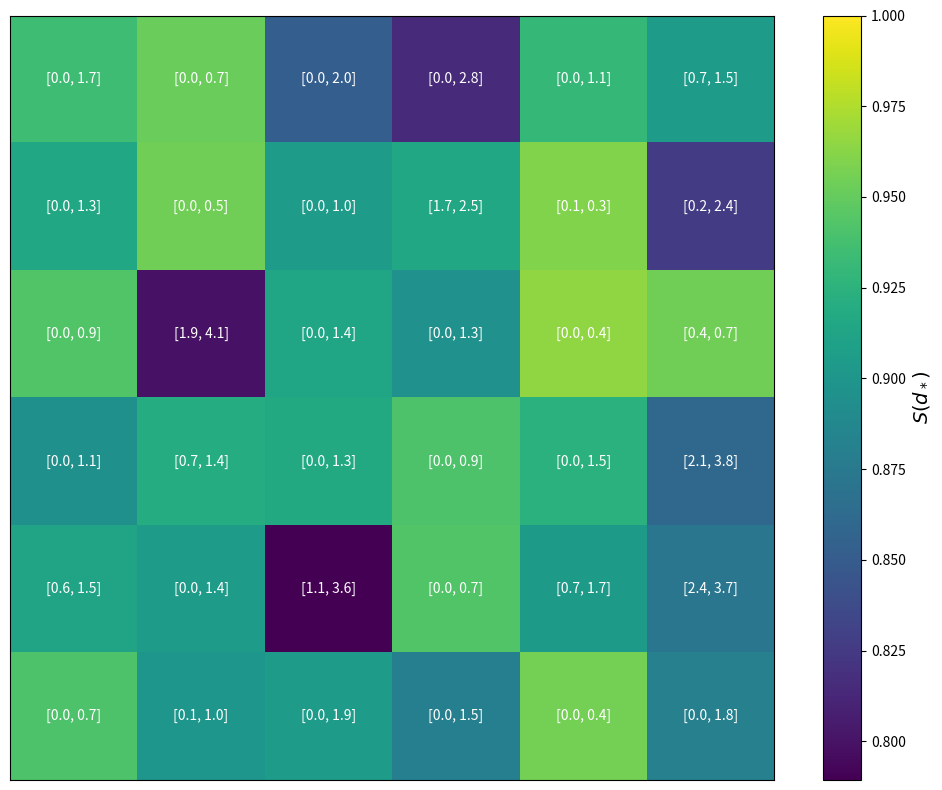

Write the Python code that produced this figure.
import numpy as np
import matplotlib.pyplot as plt

# === 2. Multidimensional sharpness calculator ===
def sharpness_multi(dvals, mode="simplified", plot_data=False):

    dvals = np.asarray(dvals, float).ravel()
    N = dvals.size
    L = 1.0 / dvals.mean()
    v = L / N
    d_sorted = np.sort(dvals)

    if mode == "simplified":
        weights = np.arange(N, dtype=float) + 0.5
        t = weights * v
        integral = v * np.dot(d_sorted, t)
        score = (2.0 / L) * integral - 1.0
        if plot_data:
            return score, t, t * d_sorted
        return score

    elif mode == "ml":
        idx = np.arange(N, dtype=float)
        t = idx * v
        m = np.cumsum(d_sorted[::-1])[::-1] * v
        dL = d_sorted * (L - t)
        score = (m[:-1] - dL[:-1]).sum() / N
        if plot_data:
            return score, t, m, dL
        return score

    elif mode == "gini":
        cum_mass = np.concatenate([[0], np.cumsum(d_sorted) * v])
        lorenz_area = np.sum((cum_mass[:-1] + cum_mass[1:]) / 2) * (1 / N)
        score = 1.0 - 2.0 * lorenz_area
        if plot_data:
            u = np.linspace(0, 1, N+1)
            return score, u, cum_mass
        return score

    else:
        raise ValueError("mode must be 'simplified', 'ml', or 'gini'")


# Parameters
grid_size = (6, 6)
ensemble_members = 30
domain_min, domain_max = 0, 10
num_bins = 50

# Seed for reproducibility
np.random.seed(42)

# Generate ensemble forecasts
grid_forecasts = []
for i in range(grid_size[0]):
    row = []
    for j in range(grid_size[1]):
        mean = np.random.choice([0.2, 0.5, 1.0, 2.0, 3.0], p=[0.4, 0.3, 0.15, 0.1, 0.05])
        std = np.random.uniform(0.1, 1.0)
        samples = np.random.normal(loc=mean, scale=std, size=ensemble_members)
        samples = np.clip(samples, domain_min, domain_max)
        row.append(samples)
    grid_forecasts.append(row)

# Calculate sharpness and 90% CI
sharpness_scores = np.zeros(grid_size)
display_labels = np.empty(grid_size, dtype=object)

for i in range(grid_size[0]):
    for j in range(grid_size[1]):
        # Calculate confidence intervals
        samples = grid_forecasts[i][j]
        lower, upper = np.percentile(samples, [5, 95])
        interval_label = f"[{lower:.1f}, {upper:.1f}]"
        display_labels[i, j] = interval_label

        # Histogram densities
        hist, bin_edges = np.histogram(samples, bins=num_bins, range=(domain_min, domain_max), density=True)
        densities = hist

        # Call sharpness_multi
        score = sharpness_multi(densities, mode="simplified")
        sharpness_scores[i, j] = score

# Plotting
fig, ax = plt.subplots(figsize=(10, 8))
cax = ax.imshow(sharpness_scores, cmap="viridis", origin="upper", 
                vmin=np.min(sharpness_scores), vmax=1.0)
cbar = fig.colorbar(cax, ax=ax)
cbar.set_label("$S(d_*)$", fontsize=14)

for i in range(grid_size[0]):
    for j in range(grid_size[1]):
        ax.text(j, i, display_labels[i, j], va='center', ha='center', color='white', fontsize=10)

ax.set_xticks([])
ax.set_yticks([])
ax.set_xticklabels([])
ax.set_yticklabels([])
plt.tight_layout()
plt.show()